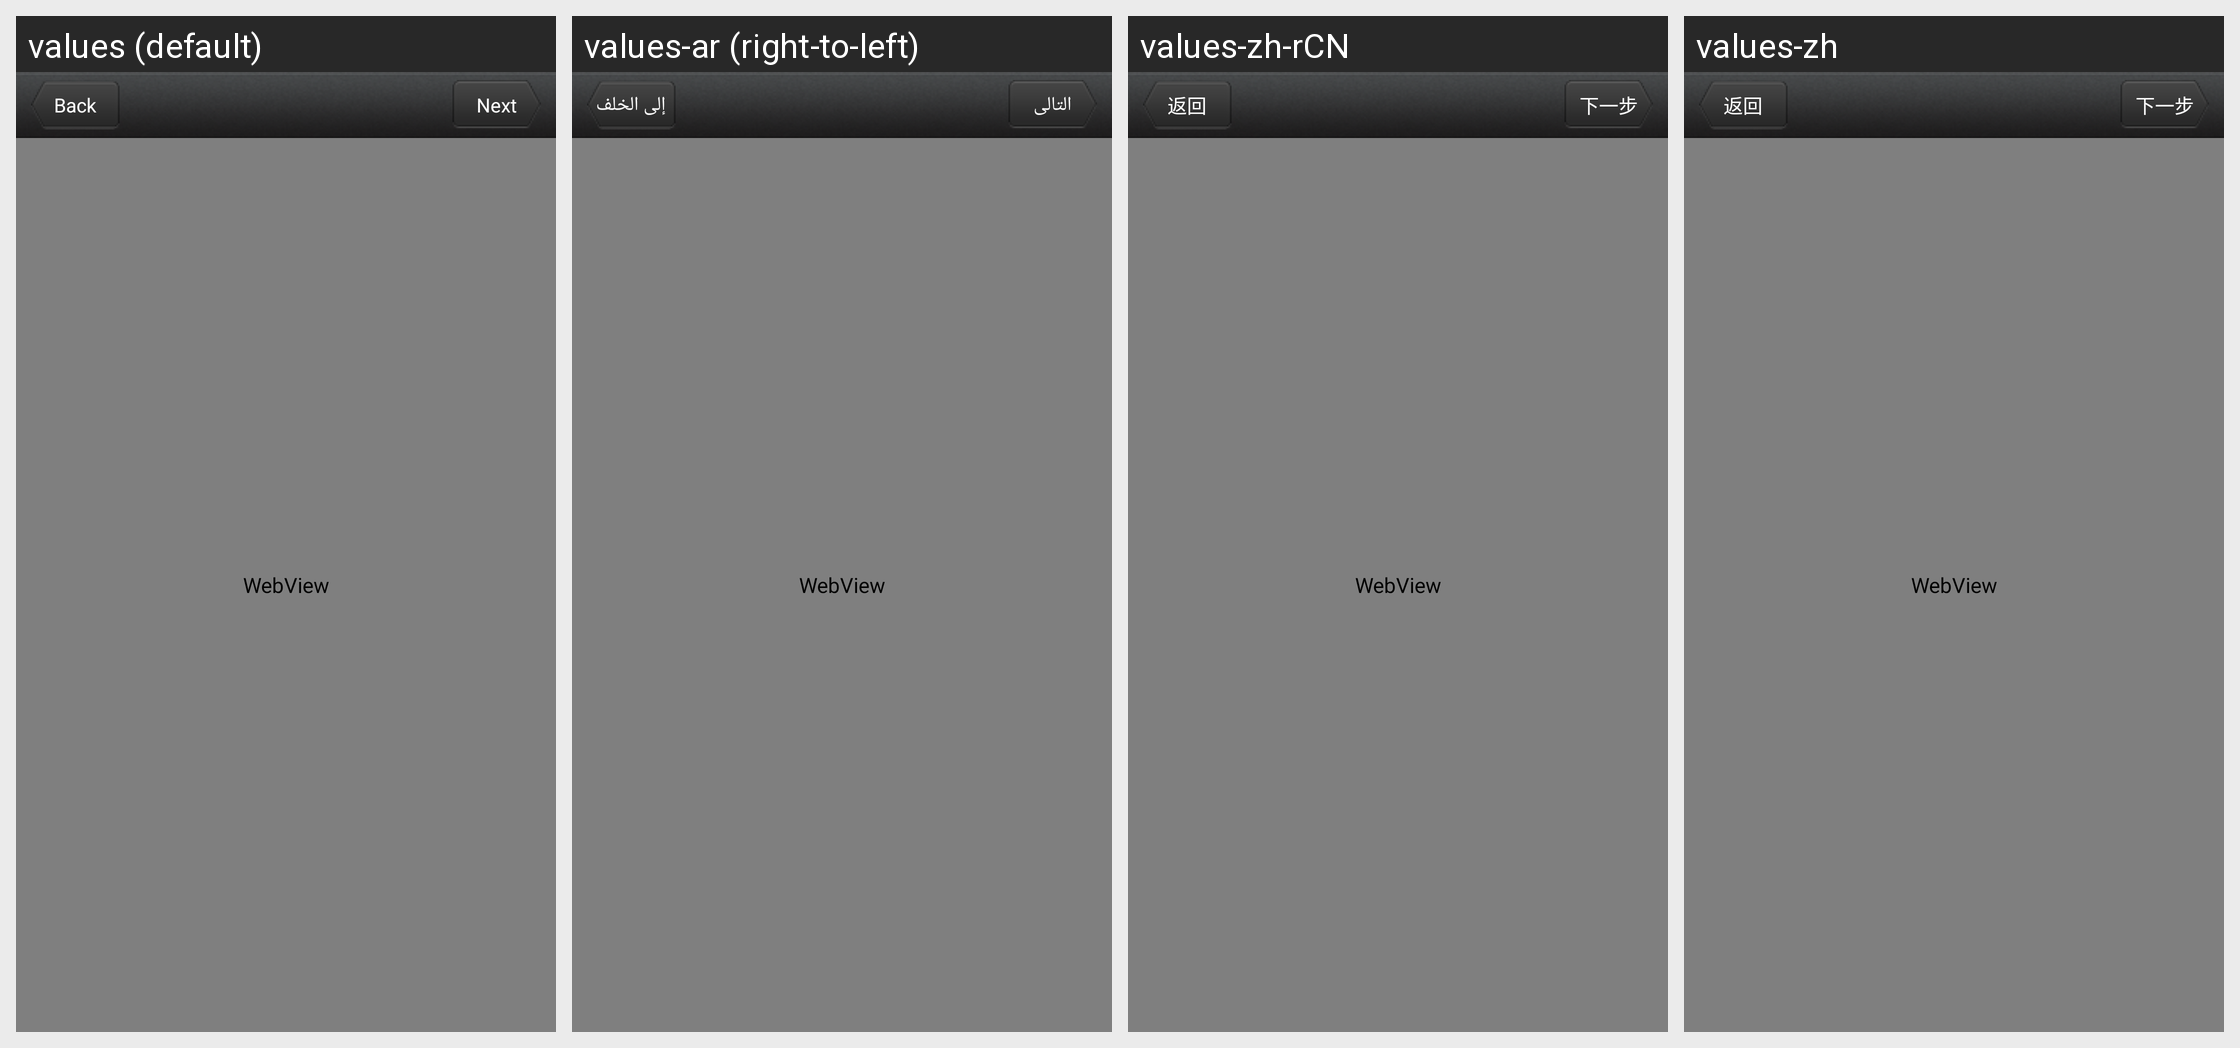

For this localized Android screen grid, give each drawn string resource with its value in every locale shown.
Android screen res/layout/renren_authorize.xml rendered under 4 locales, left to right: values (default), values-ar (right-to-left), values-zh-rCN, values-zh. Device: Nexus 5 (rendered at 1080×1920; each locale shown at half size, 540×960, under a caption strip naming it); theme Theme.Background.
Other locales in the repository, not shown: values-es, values-fr-rFR, values-in-rID, values-ja, values-ja-rJP, values-ko-rKR, values-pt, values-pt-rBR, values-ru-rRU, values-th-rTH, values-tr-rTR.
Strings drawn on this screen, with the default value and each locale's value (text and hints the layout hard-codes, and strings that could not be matched under every locale, appear in the picture but are not listed):

back
  values: Back
  values-ar: إلى الخلف
  values-zh-rCN: 返回
  values-zh: 返回

next
  values: Next
  values-ar: التالى
  values-zh-rCN: 下一步
  values-zh: 下一步
